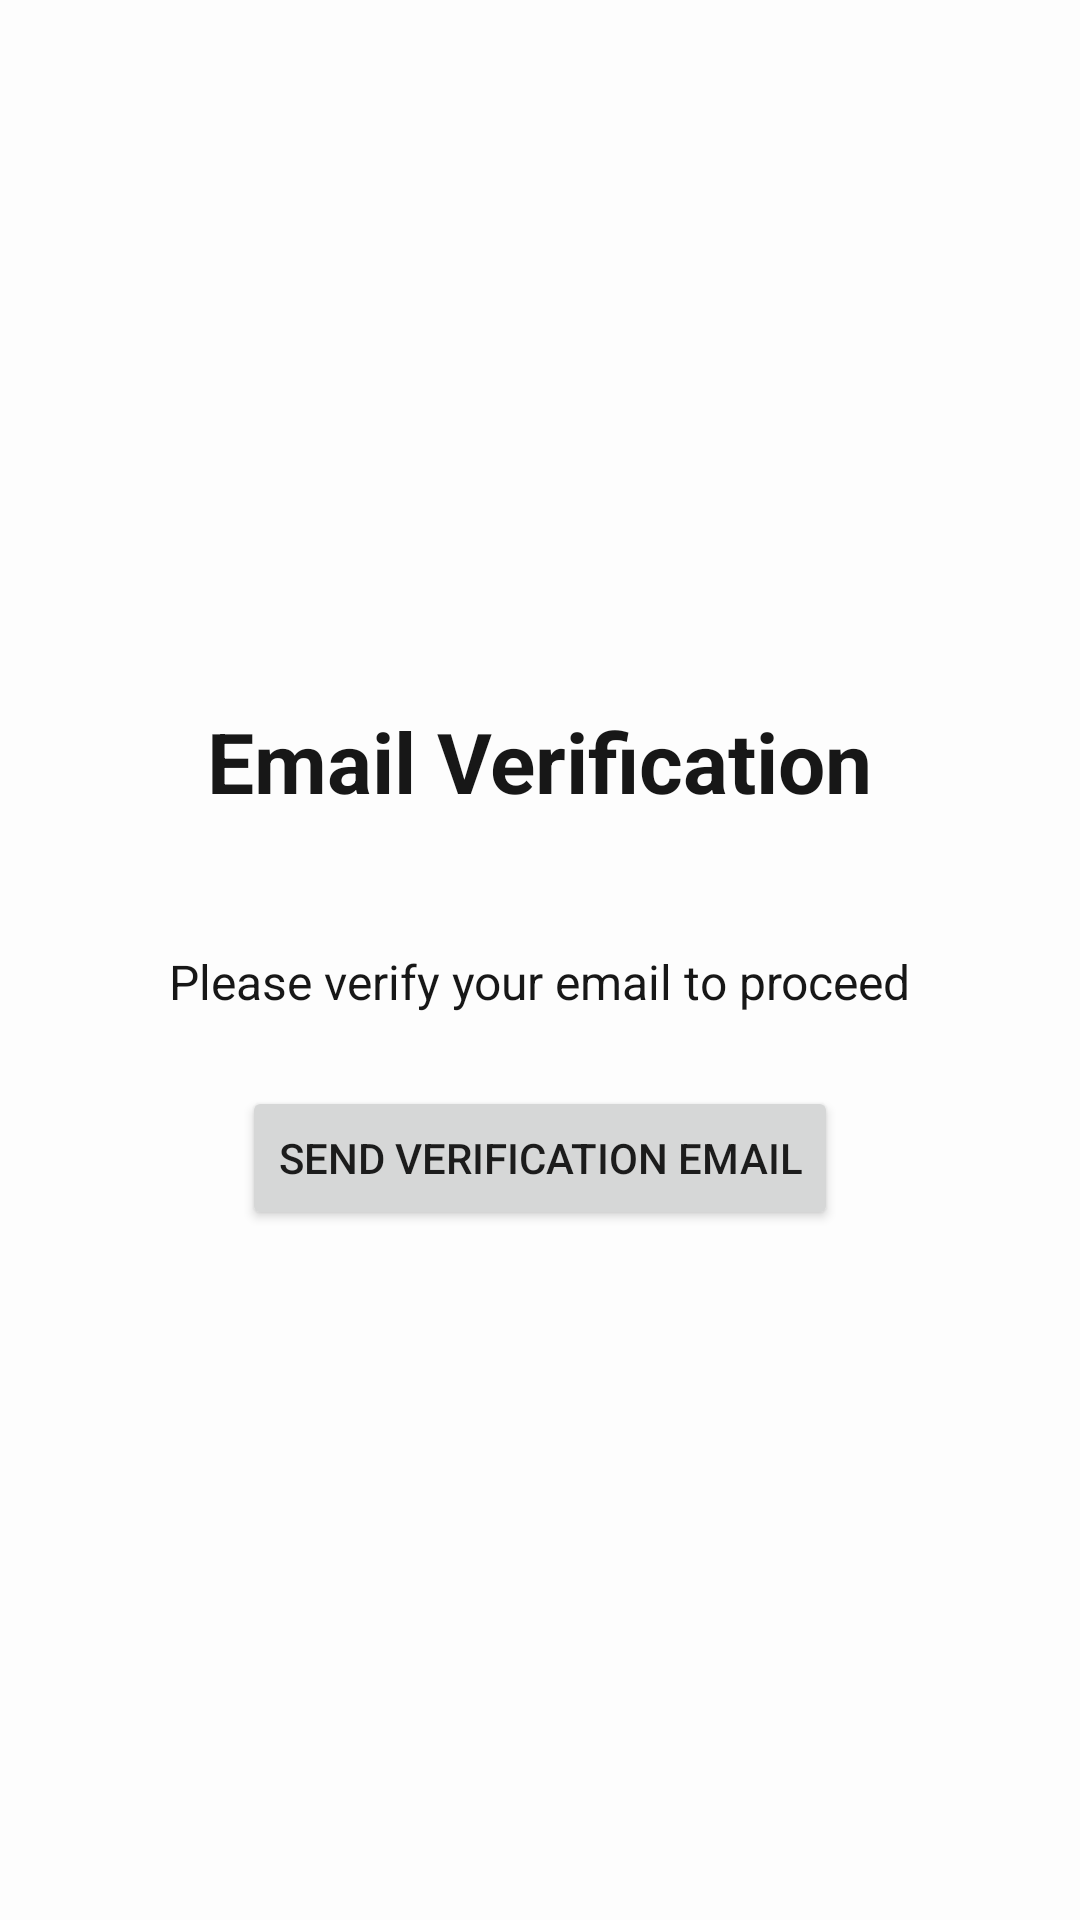

Here is an Android app screen rendered from its layout file. Give the layout XML and the strings, colors and styles it references.
<!-- AndroidManifest.xml: application theme Theme.UPANGChattingApp -->
<!-- res/layout/activity_verification_page.xml -->
<?xml version="1.0" encoding="utf-8"?>
<FrameLayout xmlns:android="http://schemas.android.com/apk/res/android"
    xmlns:app="http://schemas.android.com/apk/res-auto"
    xmlns:tools="http://schemas.android.com/tools"
    android:layout_width="match_parent"
    android:layout_height="match_parent"
    android:background="@color/white"
    tools:context=".loginandregister.VerificationPage">

    <LinearLayout
        android:layout_width="match_parent"
        android:layout_height="match_parent"
        android:orientation="vertical"
        android:gravity="center">
    <TextView
        android:id="@+id/title_text"
        android:layout_width="wrap_content"
        android:layout_height="wrap_content"
        android:textColor="@color/black"
        android:textStyle="bold"
        android:layout_marginBottom="20dp"
        android:text="Email Verification"
        android:textSize="28sp"
        android:layout_marginTop="48dp"/>

    <TextView
        android:id="@+id/instructions_text"
        android:layout_width="wrap_content"
        android:layout_height="wrap_content"
        android:textColor="@color/black"
        android:text="Please verify your email to proceed"
        android:textSize="16sp"
        android:layout_marginTop="24dp" />

    <Button
        android:id="@+id/btnResend"
        android:layout_width="wrap_content"
        android:layout_height="wrap_content"
        android:layout_marginTop="24dp"
        android:text="Send Verification Email" />

    <TextView
        android:id="@+id/tvCountDown"
        android:layout_width="wrap_content"
        android:layout_height="wrap_content"
        android:layout_marginTop="24dp"
        android:text="" />

    </LinearLayout>

    <ProgressBar
        android:id="@+id/progressBar"
        style="?android:attr/progressBarStyle"
        android:layout_width="wrap_content"
        android:layout_height="wrap_content"
        android:layout_gravity="center"
        android:visibility="gone"
        android:indeterminate="true"
        android:indeterminateTintMode="src_atop"
        android:indeterminateTint="@color/gray2" />

</FrameLayout>
<!-- resources referenced by this layout -->
<resources>
  <color name="black">#171717</color>
  <color name="gray2">#979797</color>
  <color name="white">#FDFDFD</color>
  <style name="Theme.UPANGChattingApp" parent="Theme.MaterialComponents.DayNight.NoActionBar">
          
          <item name="colorPrimary">@color/primary_color</item>
          <item name="colorPrimaryVariant">@color/white</item>
          <item name="colorOnPrimary">@color/white</item>
          
          <item name="colorSecondary">@color/secondary_color</item>
          <item name="colorSecondaryVariant">@color/teal_700</item>
          <item name="colorOnSecondary">@color/black</item>
          
          <item name="android:statusBarColor">?attr/colorPrimaryVariant</item>
          <item name="android:navigationBarColor">@color/white</item>
          <item name="android:windowLightStatusBar">true</item>
          
      </style>
  <color name="primary_color">#D5AA36</color>
  <color name="secondary_color">#3E6213</color>
  <color name="teal_700">#FF018786</color>
</resources>
